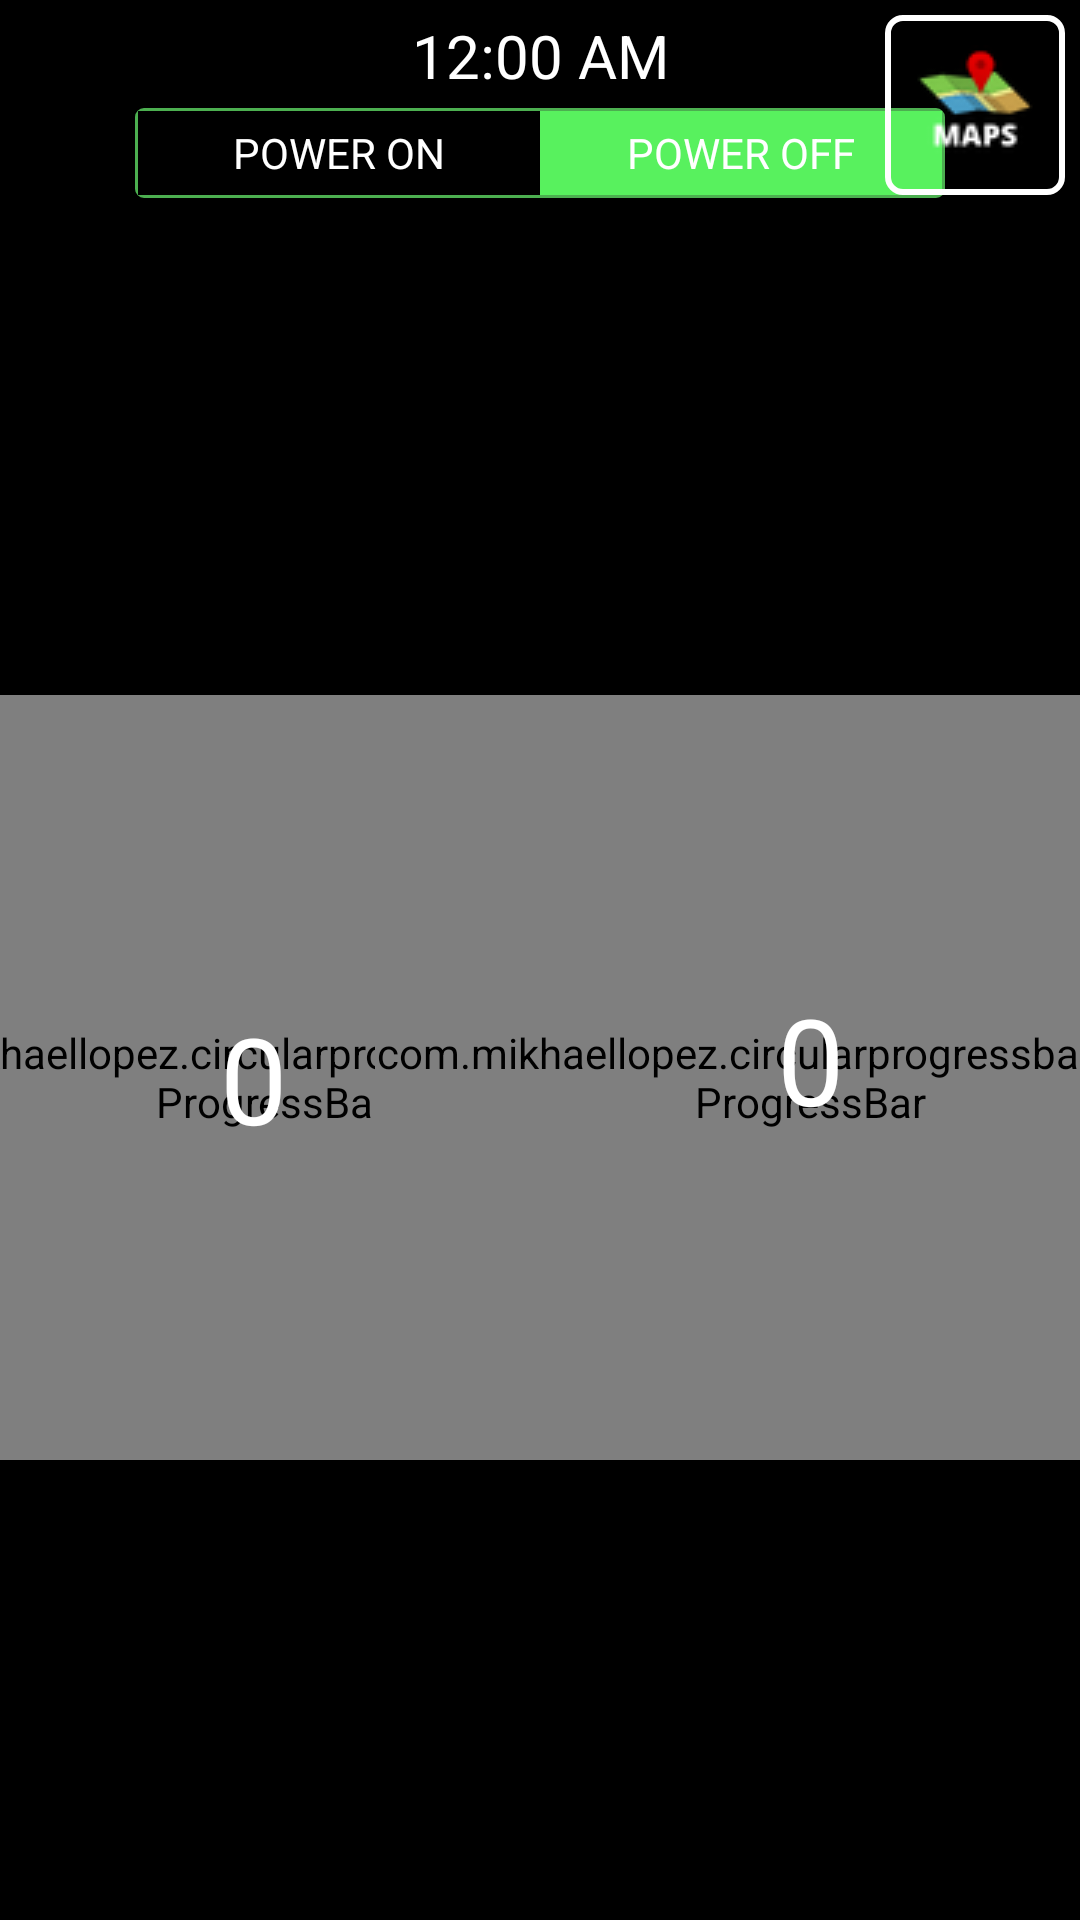

Android layout source for this screen:
<!-- AndroidManifest.xml: application theme Theme.BikeTech -->
<!-- res/layout/activity_evdashboard.xml -->
<?xml version="1.0" encoding="utf-8"?>
<androidx.constraintlayout.widget.ConstraintLayout xmlns:android="http://schemas.android.com/apk/res/android"
    xmlns:app="http://schemas.android.com/apk/res-auto"
    xmlns:tools="http://schemas.android.com/tools"
    android:layout_width="match_parent"
    android:layout_height="match_parent"
    android:background="@color/black"
    tools:context=".EVDashboard">

    <TextView
        android:layout_marginTop="5dp"
        android:id="@+id/evtime"
        android:layout_width="wrap_content"
        android:layout_height="wrap_content"
        android:text="12:00 AM"
        android:textColor="@color/white"
        android:textSize="20sp"
        app:layout_constraintLeft_toLeftOf="@+id/evtoggle"
        app:layout_constraintRight_toRightOf="@+id/evtoggle"
        app:layout_constraintTop_toTopOf="parent" />

    <RadioGroup
        android:id="@+id/evtoggle"
        android:layout_width="270dp"
        android:layout_height="30dp"
        android:layout_marginLeft="50dp"
        android:layout_marginTop="4dp"
        android:layout_marginRight="50dp"
        android:background="@drawable/green_out_line"
        android:checkedButton="@+id/offer"
        android:orientation="horizontal"
        app:layout_constraintLeft_toLeftOf="parent"
        app:layout_constraintRight_toRightOf="parent"
        app:layout_constraintTop_toBottomOf="@+id/evtime">

        <RadioButton
            android:id="@+id/search"
            android:layout_width="0dp"
            android:layout_height="match_parent"
            android:layout_marginLeft="1dp"
            android:layout_marginTop="1dp"
            android:layout_marginBottom="1dp"
            android:layout_weight="1"
            android:background="@drawable/ev_toggle"
            android:button="@null"
            android:gravity="center"
            android:text="POWER ON"
            android:textColor="@color/white" />

        <RadioButton
            android:id="@+id/offer"
            android:layout_width="0dp"
            android:layout_height="match_parent"
            android:layout_marginTop="1dp"
            android:layout_marginRight="1dp"
            android:layout_marginBottom="1dp"
            android:layout_weight="1"
            android:background="@drawable/ev_toggle"
            android:button="@null"
            android:gravity="center"
            android:text="POWER OFF"
            android:textColor="@color/white" />
    </RadioGroup>

    <com.mikhaellopez.circularprogressbar.CircularProgressBar
        android:id="@+id/EVProgressBar"
        android:layout_width="290dp"
        android:layout_height="255dp"
        app:cpb_background_progressbar_color="#070000"
        app:cpb_background_progressbar_width="5dp"
        app:cpb_progress_direction="to_right"
        app:cpb_progressbar_color="#4CAF50"
        app:cpb_progressbar_width="10dp"
        app:cpb_round_border="false"
        app:cpb_start_angle="225"
        android:elevation="10dp"
        app:layout_constraintVertical_bias="0.15"
        app:layout_constraintLeft_toLeftOf="@+id/redspeedometer"
        app:layout_constraintRight_toRightOf="@+id/redspeedometer"
        app:layout_constraintTop_toTopOf="@+id/redspeedometer"
        app:layout_constraintBottom_toBottomOf="@+id/redspeedometer"/>


    <TextView
        android:id="@+id/EVSpeedometer"
        android:layout_width="wrap_content"
        android:layout_height="wrap_content"
        android:text="0"
        android:elevation="15dp"
        android:textColor="@color/white"
        android:textSize="40sp"
        app:layout_constraintBottom_toBottomOf="@id/EVProgressBar"
        app:layout_constraintHorizontal_bias="0.480"
        app:layout_constraintLeft_toLeftOf="@+id/EVProgressBar"
        app:layout_constraintRight_toRightOf="@+id/EVProgressBar"
        app:layout_constraintTop_toTopOf="@id/EVProgressBar" />

    <ImageView
        android:id="@+id/redspeedometer"
        android:layout_width="wrap_content"
        android:layout_height="wrap_content"
        android:src="@drawable/bluespeedometer"
        app:layout_constraintRight_toLeftOf="@+id/guideline4"
        app:layout_constraintLeft_toLeftOf="parent"
        app:layout_constraintTop_toBottomOf="@+id/evtoggle"
        app:layout_constraintBottom_toBottomOf="parent"/>

    <com.mikhaellopez.circularprogressbar.CircularProgressBar
        android:id="@+id/BatteryProgressBar"
        android:layout_width="290dp"
        android:layout_height="255dp"
        app:cpb_background_progressbar_color="#000000"
        app:cpb_background_progressbar_width="5dp"
        app:cpb_progress_direction="to_right"
        app:cpb_progressbar_color="#4CAF50"
        app:cpb_progressbar_width="10dp"
        app:cpb_round_border="false"
        app:cpb_start_angle="225"
        android:elevation="10dp"
        app:layout_constraintVertical_bias="0.15"
        app:layout_constraintLeft_toLeftOf="@+id/Batteryimage"
        app:layout_constraintRight_toRightOf="@+id/Batteryimage"
        app:layout_constraintTop_toTopOf="@+id/Batteryimage"
        app:layout_constraintBottom_toBottomOf="@+id/Batteryimage"/>


    <TextView
        android:id="@+id/Batterymeter"
        android:layout_width="wrap_content"
        android:layout_height="wrap_content"
        android:text="0"
        android:elevation="15dp"
        android:textColor="@color/white"
        android:textSize="40sp"
        app:layout_constraintBottom_toBottomOf="@id/Batteryimage"
        app:layout_constraintLeft_toLeftOf="@+id/Batteryimage"
        app:layout_constraintRight_toRightOf="@+id/Batteryimage"
        app:layout_constraintTop_toTopOf="@id/Batteryimage" />

    <ImageView
        android:id="@+id/Batteryimage"
        android:layout_width="wrap_content"
        android:layout_height="wrap_content"
        android:src="@drawable/bluespeedometer"
        app:layout_constraintLeft_toRightOf="@+id/guideline4"
        app:layout_constraintRight_toRightOf="parent"
        app:layout_constraintTop_toBottomOf="@+id/evtoggle"
        app:layout_constraintBottom_toBottomOf="parent"/>

    <androidx.constraintlayout.widget.Guideline
        app:layout_constraintGuide_percent="0.5"
        android:id="@+id/guideline4"
        android:layout_width="wrap_content"
        android:layout_height="wrap_content"
        android:orientation="vertical"
        app:layout_constraintGuide_begin="20dp" />



    <ImageButton
        android:layout_marginTop="5dp"
        android:layout_marginEnd="5dp"
        android:layout_width="wrap_content"
        android:layout_height="wrap_content"
        android:src="@drawable/orangemap"
        android:background="@drawable/image_border"
        android:padding="10dp"
        app:layout_constraintRight_toRightOf="parent"
        app:layout_constraintTop_toTopOf="parent"/>

</androidx.constraintlayout.widget.ConstraintLayout>
<!-- resources referenced by this layout -->
<resources>
  <color name="black">#FF000000</color>
  <color name="white">#FFFFFFFF</color>
  <!-- drawable bluespeedometer: png bitmap (drawable, 32393 bytes) -->
  <!-- drawable ev_toggle (drawable) -->
  <?xml version="1.0" encoding="utf-8"?>
  <selector xmlns:android="http://schemas.android.com/apk/res/android">
  
      <item android:drawable="@color/lightgreen" android:state_checked="true" />
      <item android:drawable="@color/darkgreen" android:state_pressed="true" />
      <item android:drawable="@color/black" />
  
  </selector>
  <!-- drawable green_out_line (drawable) -->
  <shape xmlns:android="http://schemas.android.com/apk/res/android"
      android:shape="rectangle">
      <corners android:radius="2dp" />
      <solid android:color="#80000000" />
      <stroke
          android:width="2dp"
          android:color="#4CAF50" />
  </shape>
  <!-- drawable image_border (drawable) -->
  <?xml version="1.0" encoding="utf-8"?>
  <shape xmlns:android="http://schemas.android.com/apk/res/android"
      android:shape="rectangle">
  
      <stroke android:width="2dp"
          android:color="#FFFFFF"/>
  
  
      <corners android:radius="5dp"/>
  
  </shape>
  <!-- drawable orangemap: png bitmap (drawable, 4004 bytes) -->
  <style name="Theme.BikeTech" parent="Theme.AppCompat.Light.NoActionBar">
          
          <item name="colorPrimary">@color/black</item>
          <item name="colorPrimaryVariant">@color/black</item>
          <item name="colorOnPrimary">@color/white</item>
          
          <item name="colorSecondary">@color/teal_200</item>
          <item name="colorSecondaryVariant">@color/teal_700</item>
          <item name="colorOnSecondary">@color/black</item>
          
          <item name="android:statusBarColor" tools:targetApi="l">?attr/colorPrimaryVariant</item>
          
      </style>
  <color name="lightgreen">#58F15E</color>
  <color name="darkgreen">#3CCA04</color>
  <color name="teal_200">#FF03DAC5</color>
  <color name="teal_700">#FF018786</color>
</resources>
